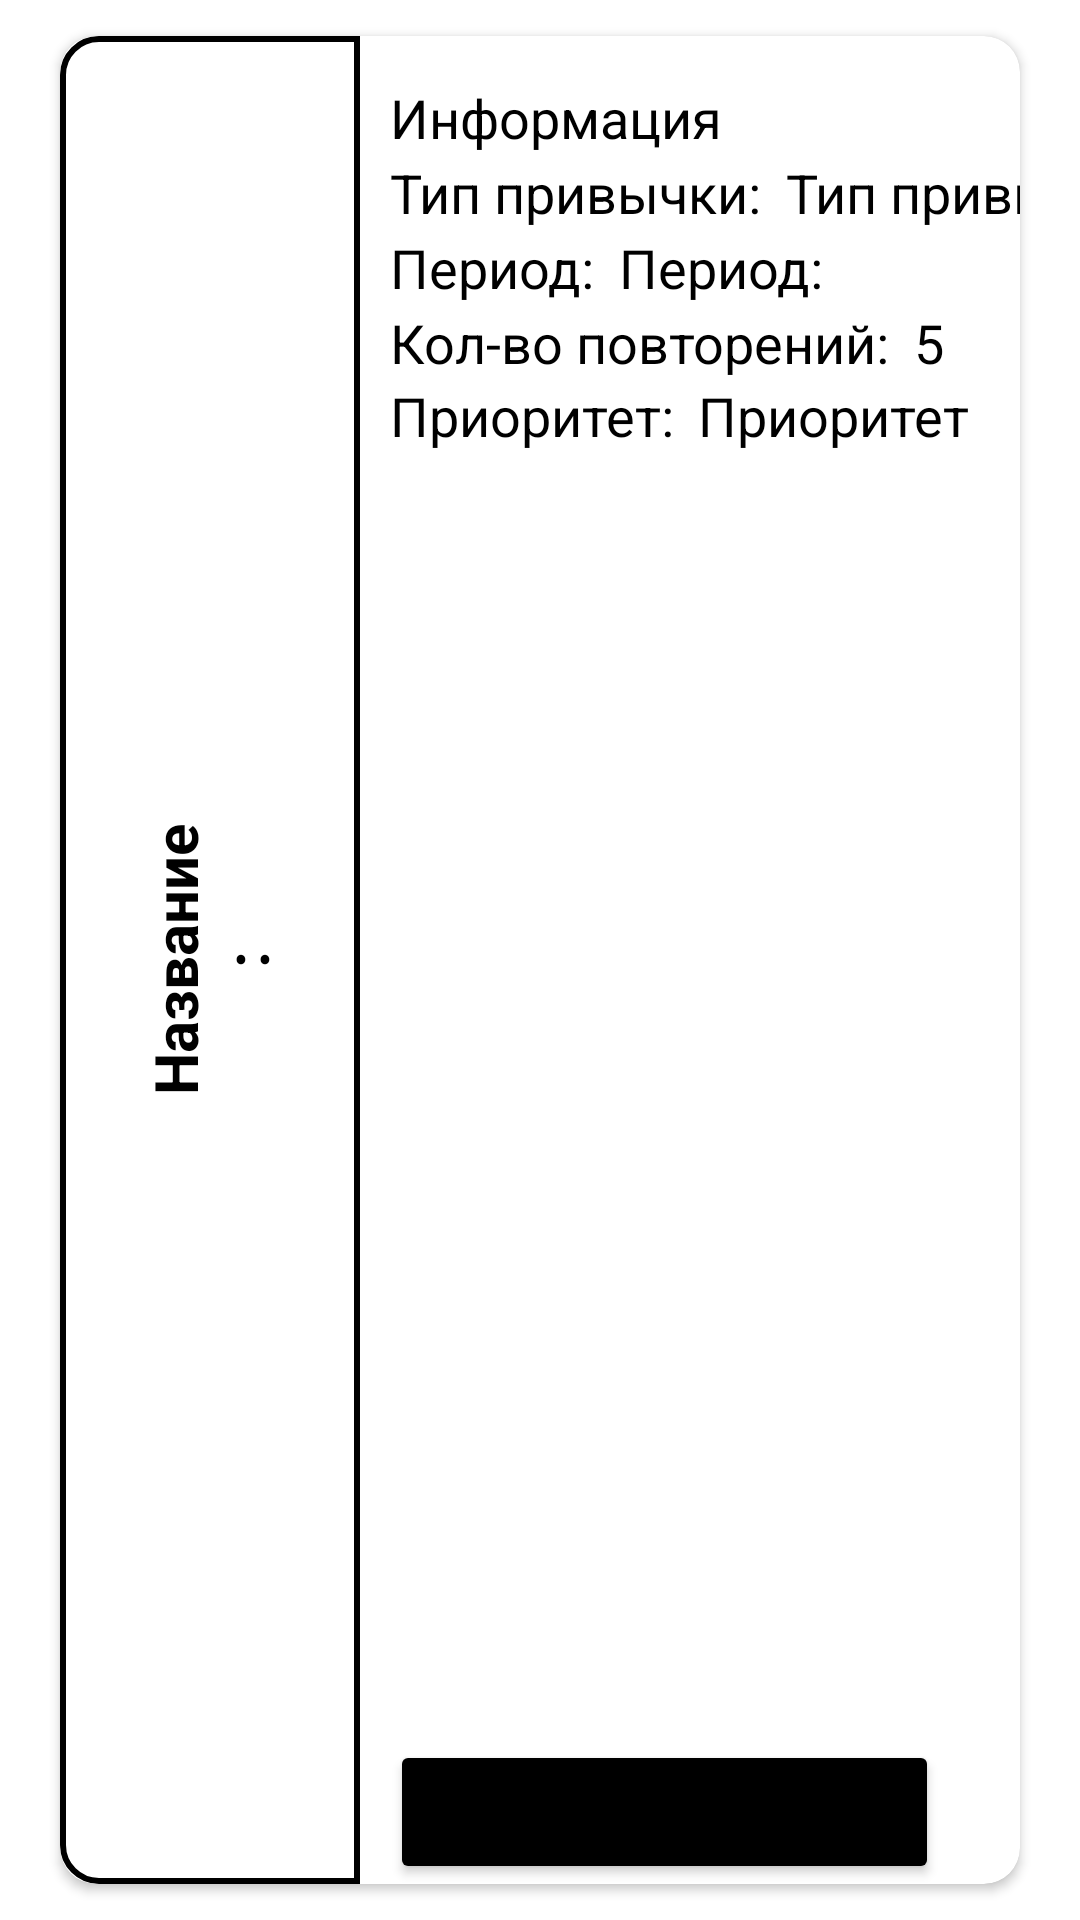

Here is an Android app screen rendered from its layout file. Give the layout XML and the strings, colors and styles it references.
<!-- AndroidManifest.xml: application theme Theme.HabitsTracker -->
<!-- res/layout/habit.xml -->
<?xml version="1.0" encoding="utf-8"?>
<androidx.constraintlayout.widget.ConstraintLayout xmlns:android="http://schemas.android.com/apk/res/android"
    xmlns:app="http://schemas.android.com/apk/res-auto"
    xmlns:tools="http://schemas.android.com/tools"
    android:layout_width="match_parent"
    android:layout_height="wrap_content"
    android:minHeight="220dp">

    <androidx.cardview.widget.CardView
        android:id="@+id/habitCardView"
        android:layout_width="0dp"
        android:layout_height="0dp"
        android:layout_marginStart="20dp"
        android:layout_marginTop="12dp"
        android:layout_marginEnd="20dp"
        android:layout_marginBottom="12dp"
        android:numColumns="2"
        app:cardCornerRadius="12dp"
        app:cardElevation="2dp"
        app:cardUseCompatPadding="false"
        app:cardPreventCornerOverlap="false"
        app:layout_constraintTop_toTopOf="parent"
        app:layout_constraintStart_toStartOf="parent"
        app:layout_constraintEnd_toEndOf="parent"
        app:layout_constraintBottom_toBottomOf="parent">

        <LinearLayout
            android:layout_width="match_parent"
            android:layout_height="match_parent"
            android:orientation="horizontal">

            <LinearLayout
                android:id="@+id/habitNameContainer"
                android:layout_width="wrap_content"
                android:layout_height="match_parent"
                android:elevation="3dp"
                android:background="@drawable/custom_shape">

                <TextView
                    android:id="@+id/name"
                    android:layout_width="100dp"
                    android:layout_height="wrap_content"
                    android:layout_gravity="center_vertical"
                    android:gravity="center"
                    android:textAlignment="center"
                    android:rotation="270"
                    android:text="@string/name"
                    android:textColor="@color/black"
                    android:textSize="20sp"
                    android:textStyle="bold" />
            </LinearLayout>

            <androidx.constraintlayout.widget.ConstraintLayout
                android:id="@+id/habitConstraintLayout"
                android:layout_width="match_parent"
                android:layout_height="match_parent">


                <TextView
                    android:id="@+id/description"
                    android:layout_width="wrap_content"
                    android:layout_height="wrap_content"
                    android:layout_marginStart="10dp"
                    android:textColor="@color/black"
                    android:layout_marginTop="15dp"
                    android:textSize="18sp"
                    android:text="@string/info"
                    app:layout_constraintStart_toStartOf="parent"
                    app:layout_constraintTop_toTopOf="parent"/>

                <TextView
                    android:id="@+id/type"
                    android:layout_width="wrap_content"
                    android:layout_height="wrap_content"
                    android:layout_marginTop="25dp"
                    android:textSize="18sp"
                    android:text="@string/type"
                    android:textColor="@color/black"
                    app:layout_constraintStart_toStartOf="@id/description"
                    app:layout_constraintTop_toTopOf="@id/description"/>

                <TextView
                    android:id="@+id/type_text"
                    android:layout_width="wrap_content"
                    android:layout_height="wrap_content"
                    android:layout_marginStart="8dp"
                    android:text="@string/type"
                    android:textSize="18sp"
                    android:textColor="@color/black"
                    app:layout_constraintBottom_toBottomOf="@+id/type"
                    app:layout_constraintStart_toEndOf="@+id/type"
                    app:layout_constraintTop_toTopOf="@+id/type" />

                <TextView
                    android:id="@+id/period"
                    android:layout_width="wrap_content"
                    android:layout_height="wrap_content"
                    android:layout_marginTop="25dp"
                    android:textSize="18sp"
                    android:textColor="@color/black"
                    android:text="@string/period"
                    app:layout_constraintStart_toStartOf="@id/type"
                    app:layout_constraintTop_toTopOf="@id/type"/>

                <TextView
                    android:id="@+id/period_text"
                    android:layout_width="wrap_content"
                    android:layout_height="wrap_content"
                    android:layout_marginStart="8dp"
                    android:textSize="18sp"
                    android:text="@string/period"
                    android:textColor="@color/black"
                    app:layout_constraintBottom_toBottomOf="@+id/period"
                    app:layout_constraintStart_toEndOf="@+id/period"
                    app:layout_constraintTop_toTopOf="@+id/period" />

                <TextView
                    android:id="@+id/num_of_habit"
                    android:layout_width="wrap_content"
                    android:layout_height="wrap_content"
                    android:layout_marginTop="25dp"
                    android:textSize="18sp"
                    android:textColor="@color/black"
                    android:text="@string/num_of_habit_per"
                    app:layout_constraintStart_toStartOf="@id/period"
                    app:layout_constraintTop_toTopOf="@id/period"/>

                <TextView
                    android:id="@+id/numText"
                    android:layout_width="wrap_content"
                    android:layout_height="wrap_content"
                    android:textColor="@color/black"
                    android:layout_marginStart="8dp"
                    android:textSize="18sp"
                    android:text="@string/five"
                    app:layout_constraintBottom_toBottomOf="@+id/num_of_habit"
                    app:layout_constraintStart_toEndOf="@+id/num_of_habit"
                    app:layout_constraintTop_toTopOf="@+id/num_of_habit" />

                <TextView
                    android:id="@+id/priorityLabel"
                    android:layout_width="wrap_content"
                    android:layout_height="wrap_content"
                    android:layout_marginStart="10dp"
                    android:layout_marginBottom="7dp"
                    android:text="@string/priprotet_with_double_dot"
                    android:textSize="18sp"
                    android:textColor="@color/black"
                    app:layout_constraintTop_toBottomOf="@id/num_of_habit"
                    app:layout_constraintStart_toStartOf="parent" />

                <TextView
                    android:id="@+id/priority_text"
                    android:layout_width="wrap_content"
                    android:layout_height="wrap_content"
                    android:layout_marginStart="8dp"
                    android:textColor="@color/black"
                    android:textSize="18sp"
                    android:text="@string/priority"
                    app:layout_constraintBottom_toBottomOf="@+id/priorityLabel"
                    app:layout_constraintStart_toEndOf="@+id/priorityLabel"
                    app:layout_constraintTop_toTopOf="@+id/priorityLabel" />

                <Button
                    android:id="@+id/button_done"
                    android:layout_width="wrap_content"
                    android:layout_height="wrap_content"
                    android:layout_marginHorizontal="10dp"
                    android:text="@string/button_done"
                    android:textSize="14sp"
                    android:textStyle="normal"
                    android:textAllCaps="false"
                    android:backgroundTint="@color/black"
                    app:layout_constraintStart_toStartOf="parent"
                    app:layout_constraintBottom_toBottomOf="parent">
                </Button>

            </androidx.constraintlayout.widget.ConstraintLayout>
        </LinearLayout>
    </androidx.cardview.widget.CardView>

</androidx.constraintlayout.widget.ConstraintLayout>
<!-- resources referenced by this layout -->
<resources>
  <color name="black">#FF000000</color>
  <!-- drawable custom_shape (drawable) -->
  <shape xmlns:android="http://schemas.android.com/apk/res/android"
      android:shape="rectangle">
      <corners
          android:radius="12dp"
          android:topRightRadius="0dp"
          android:bottomRightRadius="0dp"/>
      <stroke
          android:width="2dp"
          android:color="@color/black" />
  </shape>
  <string name="button_done">Отметить выполненной</string>
  <string name="five">5</string>
  <string name="info">Информация</string>
  <string name="name">Название :</string>
  <string name="num_of_habit_per">Кол-во повторений:</string>
  <string name="period">Период:</string>
  <string name="priority">Приоритет</string>
  <string name="priprotet_with_double_dot">Приоритет:</string>
  <string name="type">Тип привычки:</string>
  <style name="Theme.HabitsTracker" parent="Base.Theme.HabitsTracker" />
  <style name="Base.Theme.HabitsTracker" parent="Theme.MaterialComponents.Light.NoActionBar">
          
          
      </style>
</resources>
